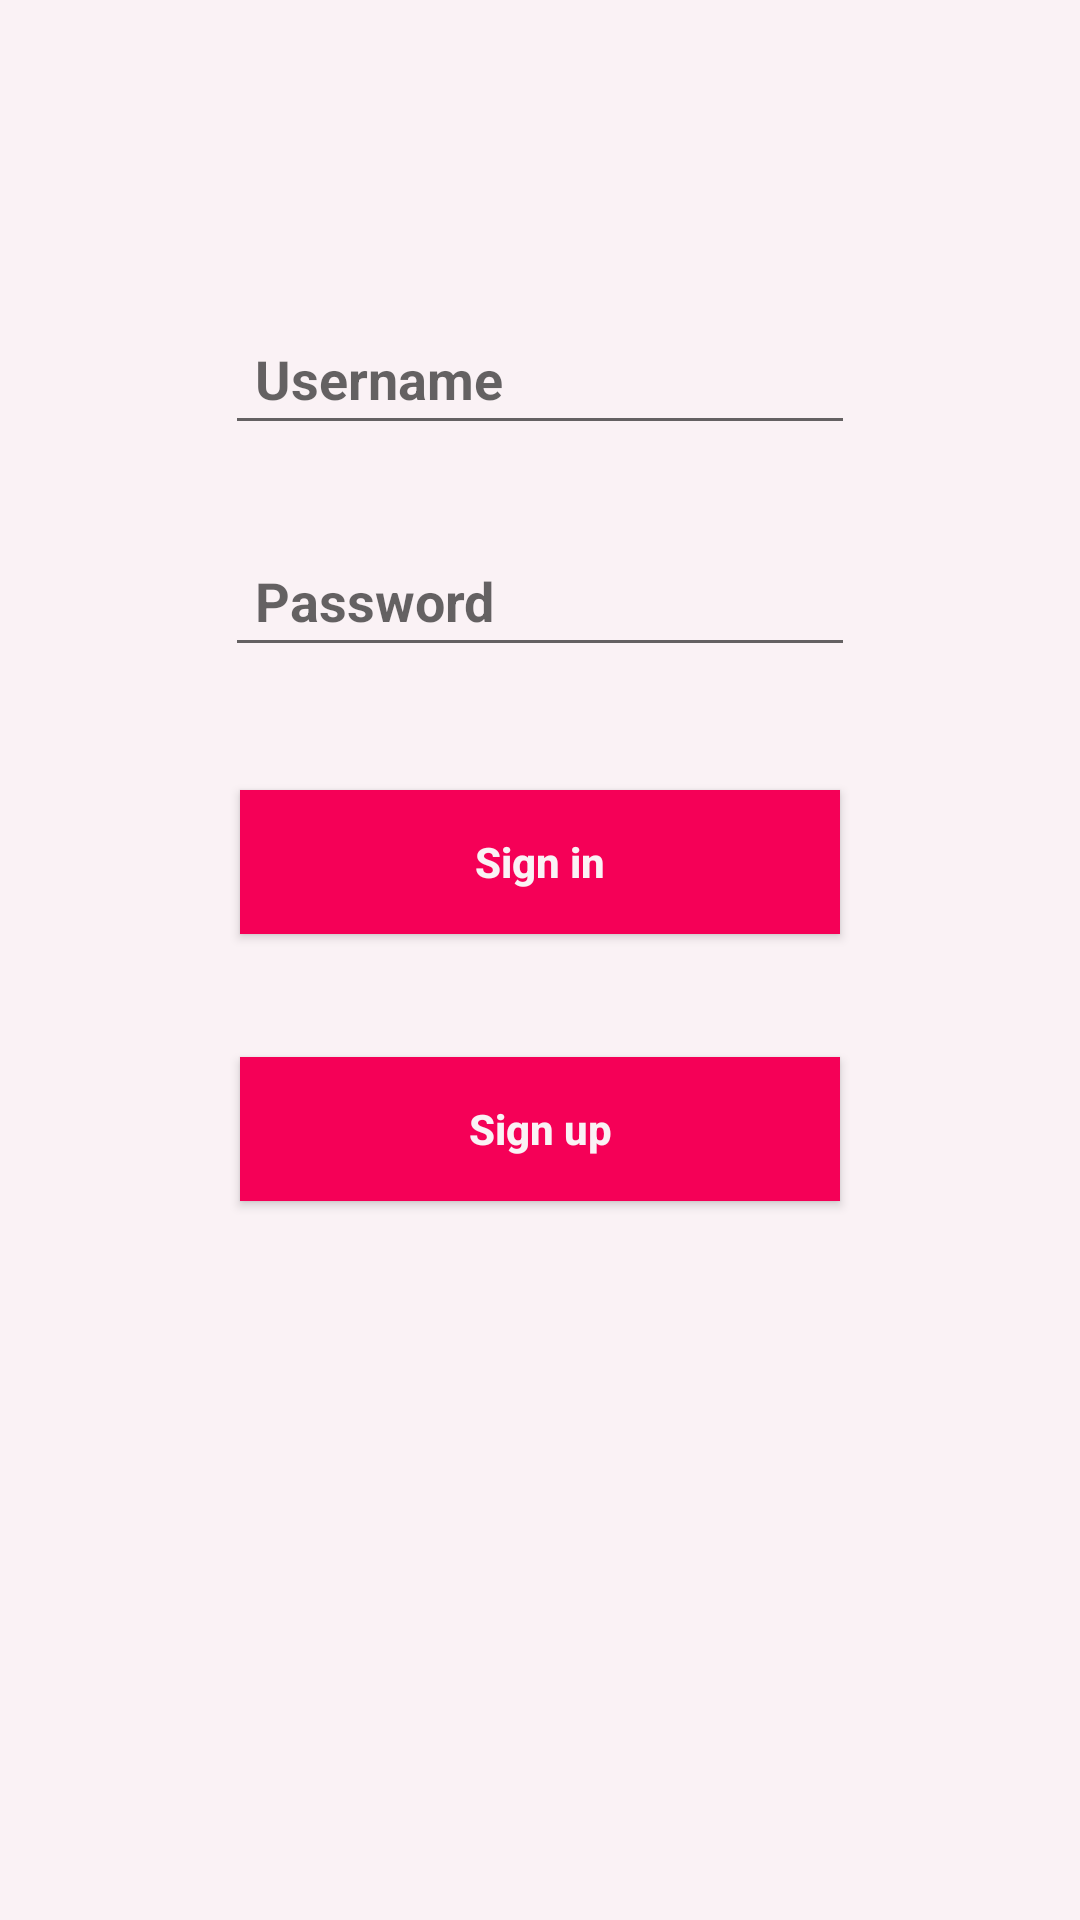

Reconstruct the res/layout file that produces this screen, plus the resources it refers to.
<!-- AndroidManifest.xml: application theme MyMaterialTheme -->
<!-- res/layout/activity_login.xml -->
<?xml version="1.0" encoding="utf-8"?>
<RelativeLayout xmlns:android="http://schemas.android.com/apk/res/android"
    xmlns:tools="http://schemas.android.com/tools"
    android:id="@+id/activity_login"
    android:layout_width="match_parent"
    android:layout_height="match_parent"
    android:paddingBottom="@dimen/activity_vertical_margin"
    android:paddingLeft="@dimen/activity_horizontal_margin"
    android:paddingRight="@dimen/activity_horizontal_margin"
    android:paddingTop="@dimen/activity_vertical_margin"
    android:background="@color/windowBackground"
    tools:context="com.training.cst.quanlytienantrua.UserInterface.Activity.ActivityLogin">

    <Button
        android:text="Sign in"
        android:textColor="@color/windowBackground"
        android:layout_width="200dp"
        android:padding="@dimen/padding_text"
        android:background="@color/colorPrimary"
        android:layout_height="wrap_content"
        android:layout_below="@+id/activity_login_ed_pass"
        android:layout_centerHorizontal="true"
        android:layout_marginTop="41dp"
        android:id="@+id/activity_login_btn_signin" />

    <EditText
        android:layout_width="wrap_content"
        android:layout_height="wrap_content"
        android:hint="Username"
        android:textColor="@color/colorPrimary"
        android:padding="@dimen/padding_text"
        android:ems="10"
        android:id="@+id/activity_login_ed_name"
        android:layout_marginTop="88dp"
        android:layout_alignParentTop="true"
        android:layout_centerHorizontal="true" />

    <EditText
        android:layout_width="wrap_content"
        android:layout_height="wrap_content"
        android:hint="Password"
        android:fontFamily="sans-serif"
        android:layout_marginTop="74dp"
        android:padding="@dimen/padding_text"
        android:textColor="@color/colorPrimary"
        android:ems="10"
        android:inputType="textPassword"
        android:id="@+id/activity_login_ed_pass"
        android:layout_alignTop="@+id/activity_login_ed_name"
        android:layout_alignStart="@+id/activity_login_ed_name" />

    <Button
        android:text="Sign up"
        android:textColor="@color/windowBackground"
        android:layout_width="wrap_content"
        android:layout_height="wrap_content"
        android:layout_below="@+id/activity_login_btn_signin"
        android:layout_alignStart="@+id/activity_login_btn_signin"
        android:layout_marginTop="41dp"
        android:id="@+id/activity_login_btn_signup"
        android:background="@color/colorPrimary"
        android:layout_alignEnd="@+id/activity_login_btn_signin" />


</RelativeLayout>
<!-- resources referenced by this layout -->
<resources>
  <color name="colorPrimary">#F50057</color>
  <color name="windowBackground">#faf2f5</color>
  <dimen name="activity_horizontal_margin">16dp</dimen>
  <dimen name="activity_vertical_margin">16dp</dimen>
  <dimen name="padding_text">10dp</dimen>
  <style name="MyMaterialTheme" parent="MyMaterialTheme.Base">
  
      </style>
  <style name="MyMaterialTheme.Base" parent="Theme.AppCompat.Light.DarkActionBar">
          <item name="windowNoTitle">true</item>
          <item name="windowActionBar">false</item>
          <item name="colorPrimary">@color/colorPrimary</item>
          <item name="colorPrimaryDark">@color/colorPrimaryDark</item>
          <item name="colorAccent">@color/colorAccent</item>
          <item name="android:textStyle">bold</item>
          <item name="android:textAllCaps">false</item>
          <item name="android:capitalize">none</item>
          <item name="actionMenuTextAppearance">@style/menutextappearance</item>
      </style>
  <color name="colorPrimaryDark">#C51162</color>
  <color name="colorAccent">#FF80AB</color>
  <style name="menutextappearance">
          <item name="android:textColor">#fff</item>
          <item name="android:textSize">22sp</item>
      </style>
</resources>
